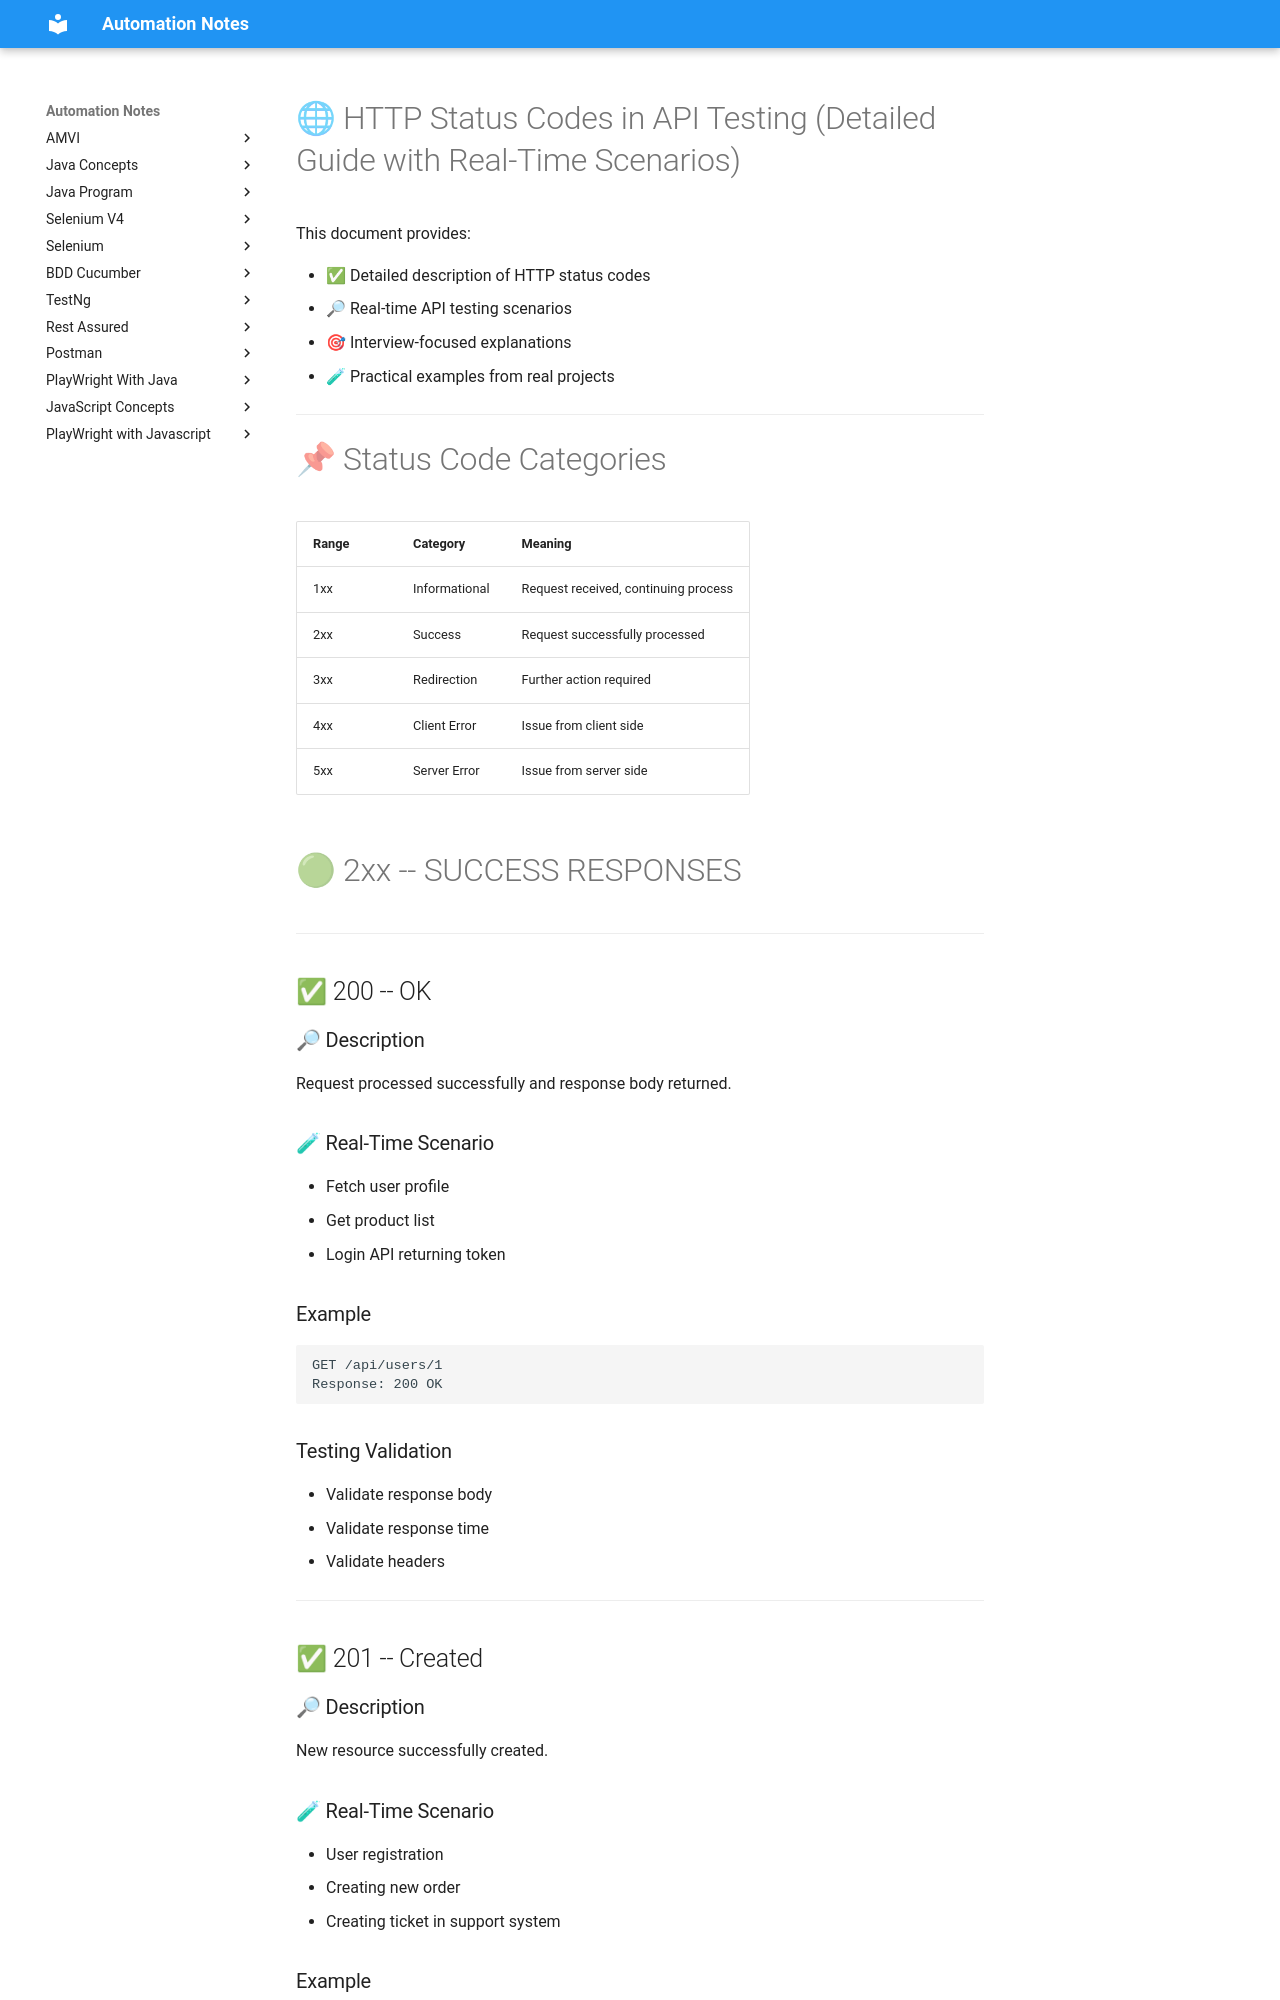

repository: automation-study-material/automation-testing · page: rest-assured/status-code/index.html · generator: mkdocs

# 🌐 HTTP Status Codes in API Testing (Detailed Guide with Real-Time Scenarios)

This document provides:

-   ✅ Detailed description of HTTP status codes
-   🔎 Real-time API testing scenarios
-   🎯 Interview-focused explanations
-   🧪 Practical examples from real projects

------------------------------------------------------------------------

# 📌 Status Code Categories

  |Range|   Category      |  Meaning                              |
  |-----|- ---------------| --------------------------------------|
  |1xx  | Informational   | Request received, continuing process  |
  |2xx  |   Success       |  Request successfully processed       |
  |3xx  |   Redirection   |  Further action required              |
  |4xx  |   Client Error  |  Issue from client side               |
  |5xx  |   Server Error  |  Issue from server side               |




# 🟢 2xx -- SUCCESS RESPONSES

------------------------------------------------------------------------

## ✅ 200 -- OK

### 🔎 Description

Request processed successfully and response body returned.

### 🧪 Real-Time Scenario

-   Fetch user profile
-   Get product list
-   Login API returning token

### Example

``` http
GET /api/users/1
Response: 200 OK
```

### Testing Validation

-   Validate response body
-   Validate response time
-   Validate headers

------------------------------------------------------------------------

## ✅ 201 -- Created

### 🔎 Description

New resource successfully created.
